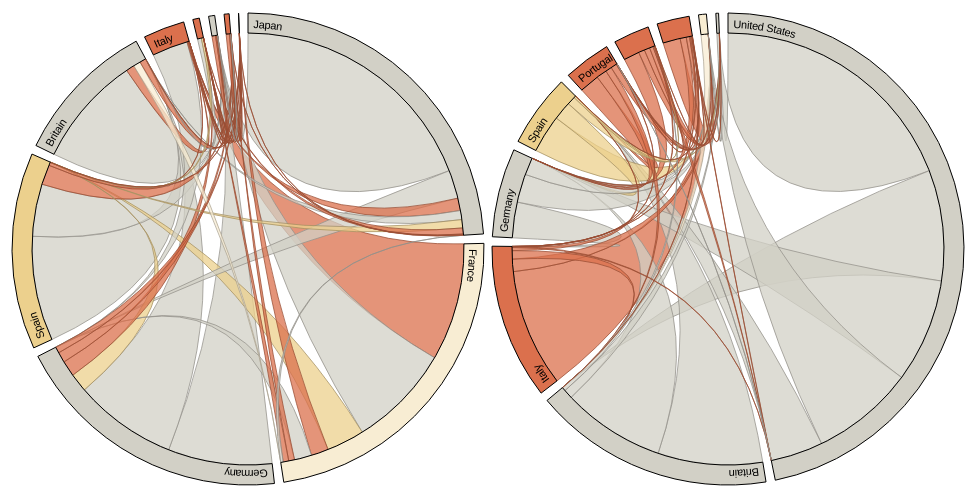
D3 v3 page, settled after 360 driven frames (6 s of simulated time); the page loaded 1 data file(s).



var width = 480,
    height = 500,
    outerRadius = Math.min(width, height) / 2 - 4,
    innerRadius = outerRadius - 20;

var format = d3.format(",.3r");

// Square matrices, asynchronously loaded; credits is the transpose of debits.
var debits = [],
    credits = [];

// The chord layout, for computing the angles of chords and groups.
var layout = d3.layout.chord()
    .sortGroups(d3.descending)
    .sortSubgroups(d3.descending)
    .sortChords(d3.descending)
    .padding(.04);

// The color scale, for different categories of “worrisome” risk.
var fill = d3.scale.ordinal()
    .domain([0, 1, 2])
    .range(["#DB704D", "#D2D0C6", "#ECD08D", "#F8EDD3"]);

// The arc generator, for the groups.
var arc = d3.svg.arc()
    .innerRadius(innerRadius)
    .outerRadius(outerRadius);

// The chord generator (quadratic Bézier), for the chords.
var chord = d3.svg.chord()
    .radius(innerRadius);

// Add an SVG element for each diagram, and translate the origin to the center.
var svg = d3.select("body").selectAll("div")
    .data([debits, credits])
  .enter().append("div")
    .style("display", "inline-block")
    .style("width", width + "px")
    .style("height", height + "px")
  .append("svg")
    .attr("width", width)
    .attr("height", height)
  .append("g")
    .attr("transform", "translate(" + width / 2 + "," + height / 2 + ")");

// Load our data file…
d3.csv("index.csv", type, function(error, data) {
  if (error) throw error;

  var countryByName = d3.map(),
      countryIndex = -1,
      countryByIndex = [];

  // Compute a unique index for each country.
  data.forEach(function(d) {
    if (countryByName.has(d.creditor)) d.creditor = countryByName.get(d.creditor);
    else countryByName.set(d.creditor, d.creditor = {name: d.creditor, index: ++countryIndex});
    if (countryByName.has(d.debtor)) d.debtor = countryByName.get(d.debtor);
    else countryByName.set(d.debtor, d.debtor = {name: d.debtor, index: ++countryIndex});
    d.debtor.risk = d.risk;
  });

  // Initialize a square matrix of debits and credits.
  for (var i = 0; i <= countryIndex; i++) {
    debits[i] = [];
    credits[i] = [];
    for (var j = 0; j <= countryIndex; j++) {
      debits[i][j] = 0;
      credits[i][j] = 0;
    }
  }

  // Populate the matrices, and stash a map from index to country.
  data.forEach(function(d) {
    debits[d.creditor.index][d.debtor.index] = d;
    credits[d.debtor.index][d.creditor.index] = d;
    countryByIndex[d.creditor.index] = d.creditor;
    countryByIndex[d.debtor.index] = d.debtor;
  });

  // For each diagram…
  svg.each(function(matrix, j) {
    var svg = d3.select(this);

    // Compute the chord layout.
    layout.matrix(matrix);

    // Add chords.
    svg.selectAll(".chord")
        .data(layout.chords)
      .enter().append("path")
        .attr("class", "chord")
        .style("fill", function(d) { return fill(d.source.value.risk); })
        .style("stroke", function(d) { return d3.rgb(fill(d.source.value.risk)).darker(); })
        .attr("d", chord)
      .append("title")
        .text(function(d) { return d.source.value.debtor.name + " owes " + d.source.value.creditor.name + " $" + format(d.source.value) + "B."; });

    // Add groups.
    var g = svg.selectAll(".group")
        .data(layout.groups)
      .enter().append("g")
        .attr("class", "group");

    // Add the group arc.
    g.append("path")
        .style("fill", function(d) { return fill(countryByIndex[d.index].risk); })
        .attr("id", function(d, i) { return "group" + d.index + "-" + j; })
        .attr("d", arc)
      .append("title")
        .text(function(d) { return countryByIndex[d.index].name + " " + (j ? "owes" : "is owed") + " $" + format(d.value) + "B."; });

    // Add the group label (but only for large groups, where it will fit).
    // An alternative labeling mechanism would be nice for the small groups.
    g.append("text")
        .attr("x", 6)
        .attr("dy", 15)
        .filter(function(d) { return d.value > 110; })
      .append("textPath")
        .attr("xlink:href", function(d) { return "#group" + d.index + "-" + j; })
        .text(function(d) { return countryByIndex[d.index].name; });
  });
});

function type(d) {
  d.amount = +d.amount;
  d.risk = +d.risk;
  d.valueOf = value; // for chord layout
  return d;
}

function value() {
  return this.amount;
}



### data: index.csv
creditor, debtor, amount, risk
Britain, France, 22.4, 3
Britain, Greece, 0.55, 0
Britain, Italy, 26, 0
Britain, Portugal, 19.4, 0
Britain, United States, 345, 1
France, Germany, 53.8, 1
France, Greece, 53.9, 0
France, Ireland, 17.3, 0
France, Italy, 366, 0
France, Japan, 7.73, 1
France, Portugal, 18.3, 0
France, Spain, 118, 2
France, United States, 322, 1
Germany, Britain, 321, 1
Germany, Greece, 19.3, 0
Germany, Ireland, 48.9, 0
Germany, Portugal, 32.5, 0
Germany, Spain, 57.6, 2
Germany, United States, 324, 1
Ireland, Britain, 12, 1
Ireland, Greece, 0.34, 0
Ireland, Spain, 6.38, 2
Italy, Germany, 111, 1
Italy, Greece, 3.22, 0
Italy, Ireland, 2.83, 0
Italy, Portugal, 0.87, 0
Japan, Britain, 28.2, 1
Japan, Germany, 88.5, 1
Japan, Greece, 1.37, 0
Japan, Ireland, 18.9, 0
Japan, Italy, 38.8, 0
Japan, Portugal, 2.18, 0
Japan, Spain, 25.9, 2
Japan, United States, 796, 1
Portugal, Greece, 10.1, 0
Portugal, Ireland, 3.77, 0
Portugal, United States, 0.52, 1
Spain, Britain, 326, 1
Spain, Greece, 0.78, 0
Spain, Italy, 9.79, 0
Spain, Portugal, 62, 0
Spain, United States, 163, 1
United States, Greece, 3.1, 0
United States, Ireland, 11.1, 0
United States, Italy, 3.16, 0s